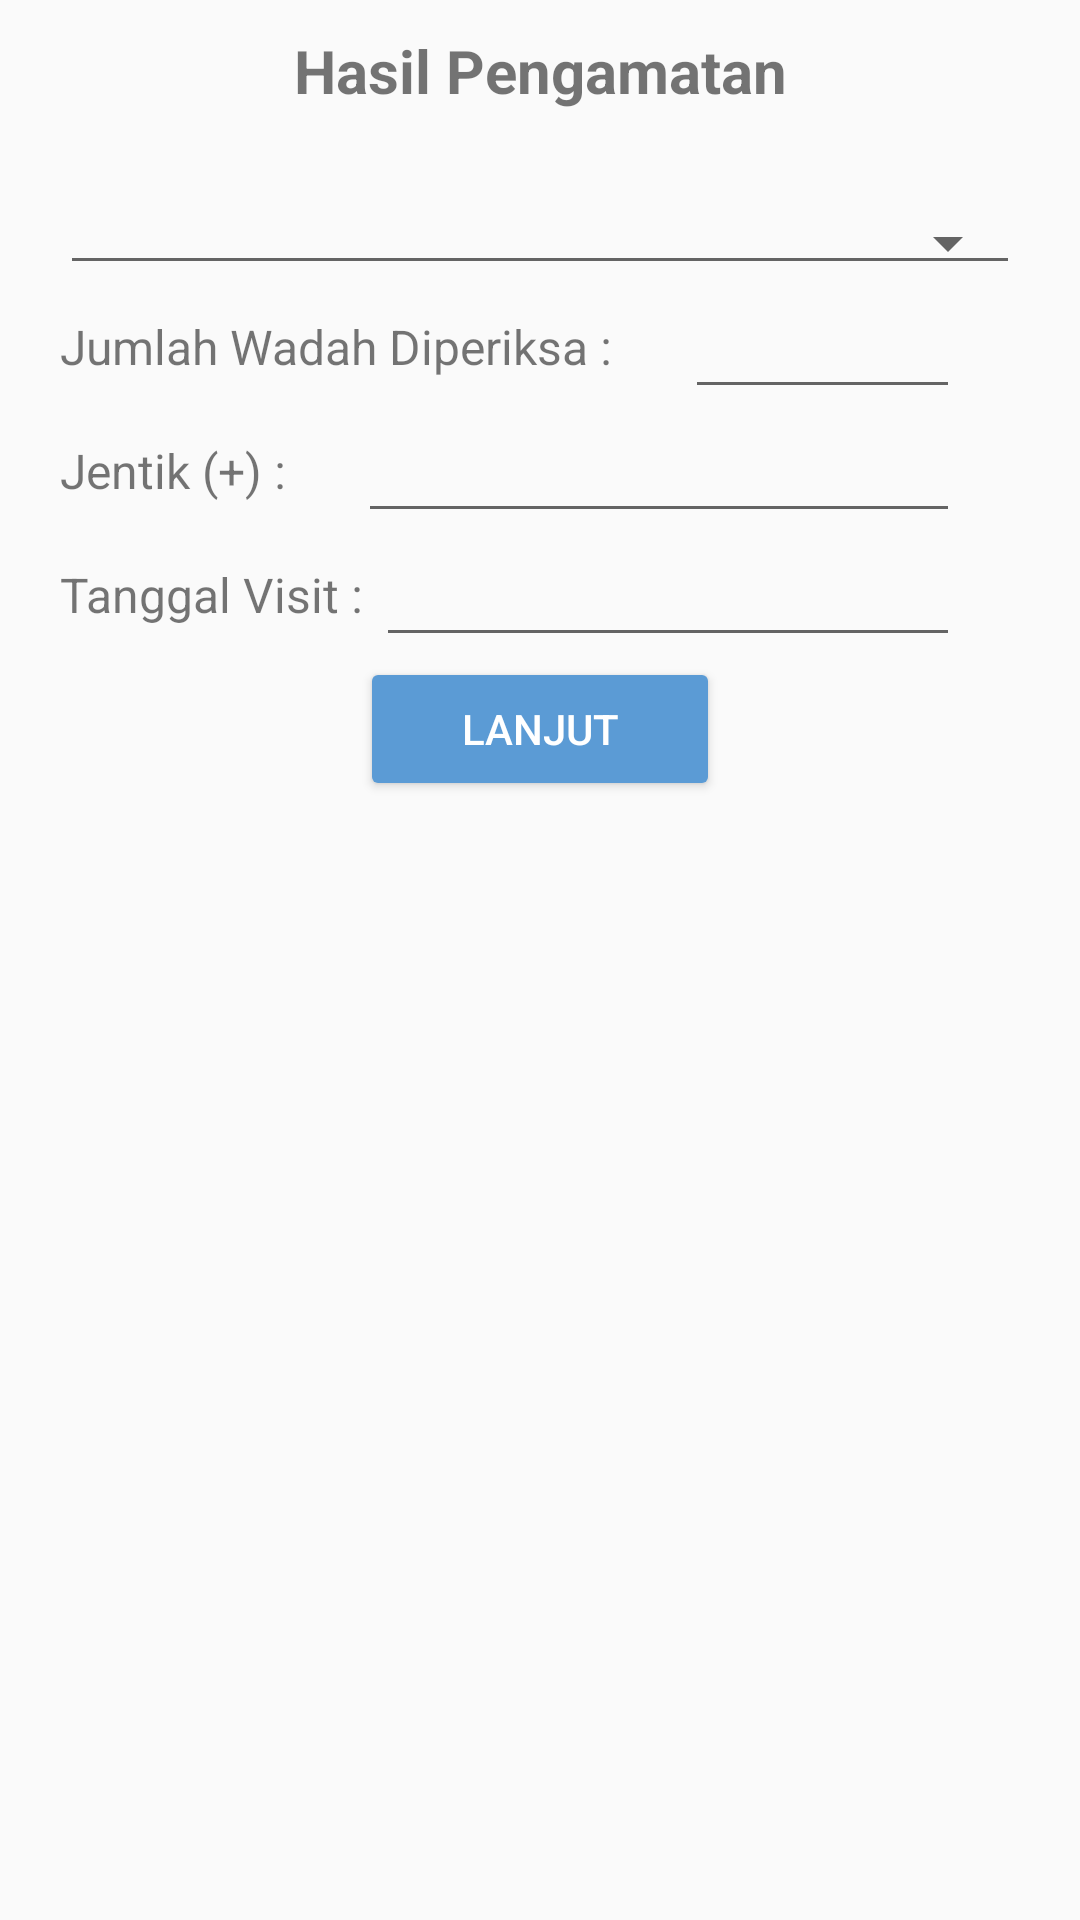

Android layout source for this screen:
<!-- AndroidManifest.xml: application theme AppTheme.NoActionBar -->
<!-- res/layout/fragment_pengamatan_visit.xml -->
<?xml version="1.0" encoding="utf-8"?>
<RelativeLayout xmlns:android="http://schemas.android.com/apk/res/android"
    xmlns:app="http://schemas.android.com/apk/res-auto"
    xmlns:tools="http://schemas.android.com/tools"
    android:layout_width="match_parent"
    android:layout_height="match_parent"
    tools:context=".HasilPengamatan">
    <ScrollView
        android:layout_width="match_parent"
        android:layout_height="wrap_content"
        >
        <LinearLayout
            android:layout_width="match_parent"
            android:layout_height="match_parent"
            android:orientation="vertical"
            android:paddingRight="20dp"
            android:paddingLeft="20dp"
            >
            <TextView
                android:layout_width="match_parent"
                android:layout_height="wrap_content"
                android:text="Hasil Pengamatan"
                android:textStyle="bold"
                android:gravity="center"
                android:padding="10dp"
                android:textSize="20dp" />

            <Spinner
                android:id="@+id/spinJenisRumah"
                android:layout_width="match_parent"
                android:layout_height="wrap_content"
                android:spinnerMode="dropdown"
                android:layout_marginTop="20dp"
                style="@style/Base.Widget.AppCompat.Spinner.Underlined"
                />

            <LinearLayout
                android:layout_width="match_parent"
                android:layout_height="wrap_content"
                android:gravity="center"
                android:orientation="horizontal">

                <TextView
                    android:layout_width="wrap_content"
                    android:layout_height="wrap_content"
                    android:text="Jumlah Wadah Diperiksa : "
                    android:textSize="16sp" />

                <EditText
                    android:id="@+id/etNdiperiksa"
                    android:layout_width="match_parent"
                    android:layout_height="wrap_content"
                    android:layout_marginRight="20dp"
                    android:layout_marginLeft="20dp"
                    />
            </LinearLayout>

            <LinearLayout
                android:layout_width="match_parent"
                android:layout_height="wrap_content"
                android:gravity="center"
                android:orientation="horizontal">

                <TextView
                    android:layout_width="wrap_content"
                    android:layout_height="wrap_content"
                    android:text="Jentik (+) : "
                    android:textSize="16sp" />

                <EditText
                    android:id="@+id/etNjentik"
                    android:layout_width="match_parent"
                    android:layout_height="wrap_content"
                    android:layout_marginRight="20dp"
                    android:layout_marginLeft="20dp"
                    />
            </LinearLayout>

            <LinearLayout
                android:layout_width="match_parent"
                android:layout_height="wrap_content"
                android:gravity="center"
                android:orientation="horizontal">

                <TextView
                    android:layout_width="wrap_content"
                    android:layout_height="wrap_content"
                    android:text="Tanggal Visit : "
                    android:textSize="16sp" />

                <EditText
                    android:layout_width="match_parent"
                    android:layout_height="wrap_content"
                    android:id="@+id/etTglVisit"
                    android:layout_marginRight="20dp"
                    android:clickable="true"
                    android:editable="false"
                    android:focusable="false"
                    />
            </LinearLayout>

            <Button
                android:id="@+id/btnLanjut"
                android:layout_width="120dp"
                android:layout_height="wrap_content"
                android:layout_gravity="bottom|center"
                android:backgroundTint="@color/colorPrimary"
                android:clickable="true"
                android:text="Lanjut"
                android:textColor="@color/cardview_light_background" />
        </LinearLayout>
    </ScrollView>
</RelativeLayout>
<!-- resources referenced by this layout -->
<resources>
  <color name="colorPrimary">#5b9bd5</color>
  <style name="AppTheme.NoActionBar">
          <item name="windowActionBar">false</item>
          <item name="windowNoTitle">true</item>
      </style>
</resources>
